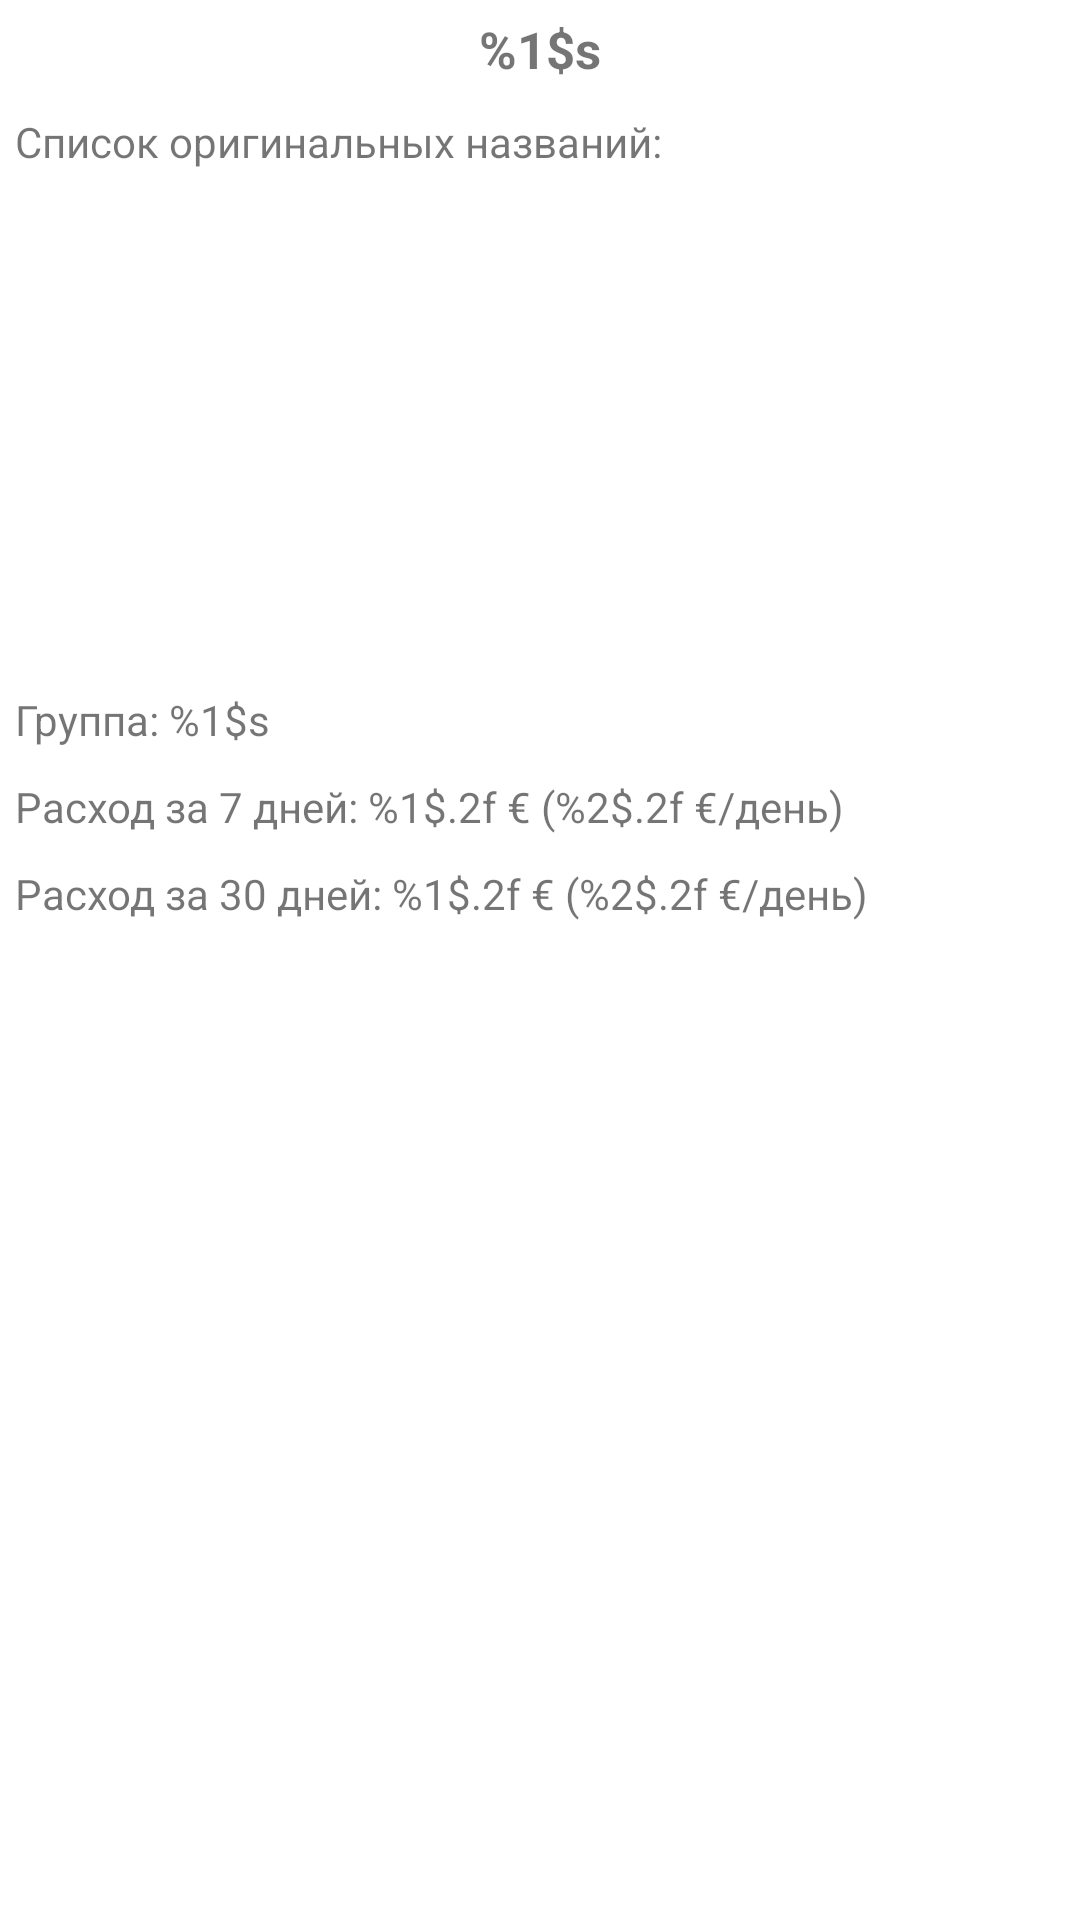

Write the Android layout XML for this screen, with the resource values it uses.
<!-- AndroidManifest.xml: application theme Theme.MNEReceipt -->
<!-- res/layout/activity_good_stat.xml -->
<?xml version="1.0" encoding="utf-8"?>
<androidx.constraintlayout.widget.ConstraintLayout xmlns:android="http://schemas.android.com/apk/res/android"
    xmlns:app="http://schemas.android.com/apk/res-auto"
    xmlns:tools="http://schemas.android.com/tools"
    android:layout_width="match_parent"
    android:layout_height="match_parent"
    tools:context=".presentation.goodStatActivity.GoodStatActivity">

    <TextView
        android:id="@+id/textGoodName"
        android:layout_width="0dp"
        android:layout_height="wrap_content"
        android:padding="5dp"
        android:textAlignment="center"
        android:textStyle="bold"
        android:textSize="17sp"
        app:layout_constraintTop_toTopOf="parent"
        app:layout_constraintLeft_toLeftOf="parent"
        app:layout_constraintRight_toRightOf="parent"
        app:layout_constraintBottom_toTopOf="@id/textViewList"
        android:text='@string/goods_name' />

    <TextView
        android:id="@+id/textViewList"
        android:layout_width="0dp"
        android:layout_height="wrap_content"
        android:padding="5dp"
        app:layout_constraintTop_toBottomOf="@+id/textGoodName"
        app:layout_constraintLeft_toLeftOf="parent"
        app:layout_constraintRight_toRightOf="parent"
        android:text="@string/list_orig_names_label" />

    <ListView
        android:id="@+id/origNamesList"
        android:layout_width="match_parent"
        android:layout_height="0dp"
        app:layout_constraintTop_toBottomOf="@id/textViewList"
        app:layout_constraintBottom_toTopOf="@id/group"
        app:layout_constraintVertical_weight="1"/>

    <TextView
        android:id="@+id/group"
        android:layout_width="0dp"
        android:layout_height="wrap_content"
        android:padding="5dp"
        app:layout_constraintTop_toBottomOf="@id/origNamesList"
        app:layout_constraintLeft_toLeftOf="parent"
        app:layout_constraintRight_toRightOf="parent"
        app:layout_constraintBottom_toTopOf="@id/days7"
        android:text='@string/group_name' />

    <TextView
        android:id="@+id/days7"
        android:layout_width="0dp"
        android:layout_height="wrap_content"
        android:padding="5dp"
        app:layout_constraintTop_toBottomOf="@+id/group"
        app:layout_constraintLeft_toLeftOf="parent"
        app:layout_constraintRight_toRightOf="parent"
        app:layout_constraintBottom_toTopOf="@id/days30"
        android:text="@string/costsPerDay7" />

    <TextView
        android:id="@+id/days30"
        android:layout_width="0dp"
        android:layout_height="wrap_content"
        android:padding="5dp"
        app:layout_constraintTop_toBottomOf="@+id/days7"
        app:layout_constraintLeft_toLeftOf="parent"
        app:layout_constraintRight_toRightOf="parent"
        app:layout_constraintBottom_toTopOf="@+id/priceList"
        android:text="@string/costsPerDay30" />

    <ListView
        android:id="@+id/priceList"
        android:layout_width="match_parent"
        android:layout_height="0dp"
        app:layout_constraintTop_toBottomOf="@+id/days30"
        app:layout_constraintLeft_toLeftOf="parent"
        app:layout_constraintRight_toRightOf="parent"
        app:layout_constraintBottom_toBottomOf="parent"
        app:layout_constraintVertical_weight="2" />

</androidx.constraintlayout.widget.ConstraintLayout>
<!-- resources referenced by this layout -->
<resources>
  <string name="costsPerDay30">Расход за 30 дней: %1$.2f € (%2$.2f €/день)</string>
  <string name="costsPerDay7">Расход за 7 дней: %1$.2f € (%2$.2f €/день)</string>
  <string name="goods_name" translatable="false">%1$s</string>
  <string name="group_name">Группа: %1$s</string>
  <string name="list_orig_names_label">Список оригинальных названий:</string>
  <style name="Theme.MNEReceipt" parent="Theme.MaterialComponents.DayNight.NoActionBar">
          
          <item name="colorPrimary">@color/colorPrimaryLight</item>
          <item name="colorPrimaryVariant">@color/purple_700</item>
          <item name="colorOnPrimary">@color/white</item>
          
          <item name="colorSecondary">@color/teal_200</item>
          <item name="colorSecondaryVariant">@color/teal_700</item>
          <item name="colorOnSecondary">@color/black</item>
          
          <item name="android:statusBarColor">?attr/colorPrimaryVariant</item>
          
          <item name="colorItemSetted">@color/item_setted_light</item>
          <item name="colorItemNotSetted">@color/item_not_setted_light</item>
  
          <item name="colorGoodExist">@color/good_exist_background_light</item>
  
          <item name="greenColorShopRow">@color/greenColorShopRow_light</item>
  
      </style>
  <color name="colorPrimaryLight">#4b3ce9</color>
  <color name="purple_700">#FF3700B3</color>
  <color name="white">#FFFFFFFF</color>
  <color name="teal_200">#3F57E0</color>
  <color name="teal_700">#FF018786</color>
  <color name="black">#FF000000</color>
  <color name="item_setted_light">#ff41d141</color>
  <color name="item_not_setted_light">#ffFF6600</color>
  <color name="good_exist_background_light">#BEFAC3</color>
  <color name="greenColorShopRow_light">#00C200</color>
</resources>
